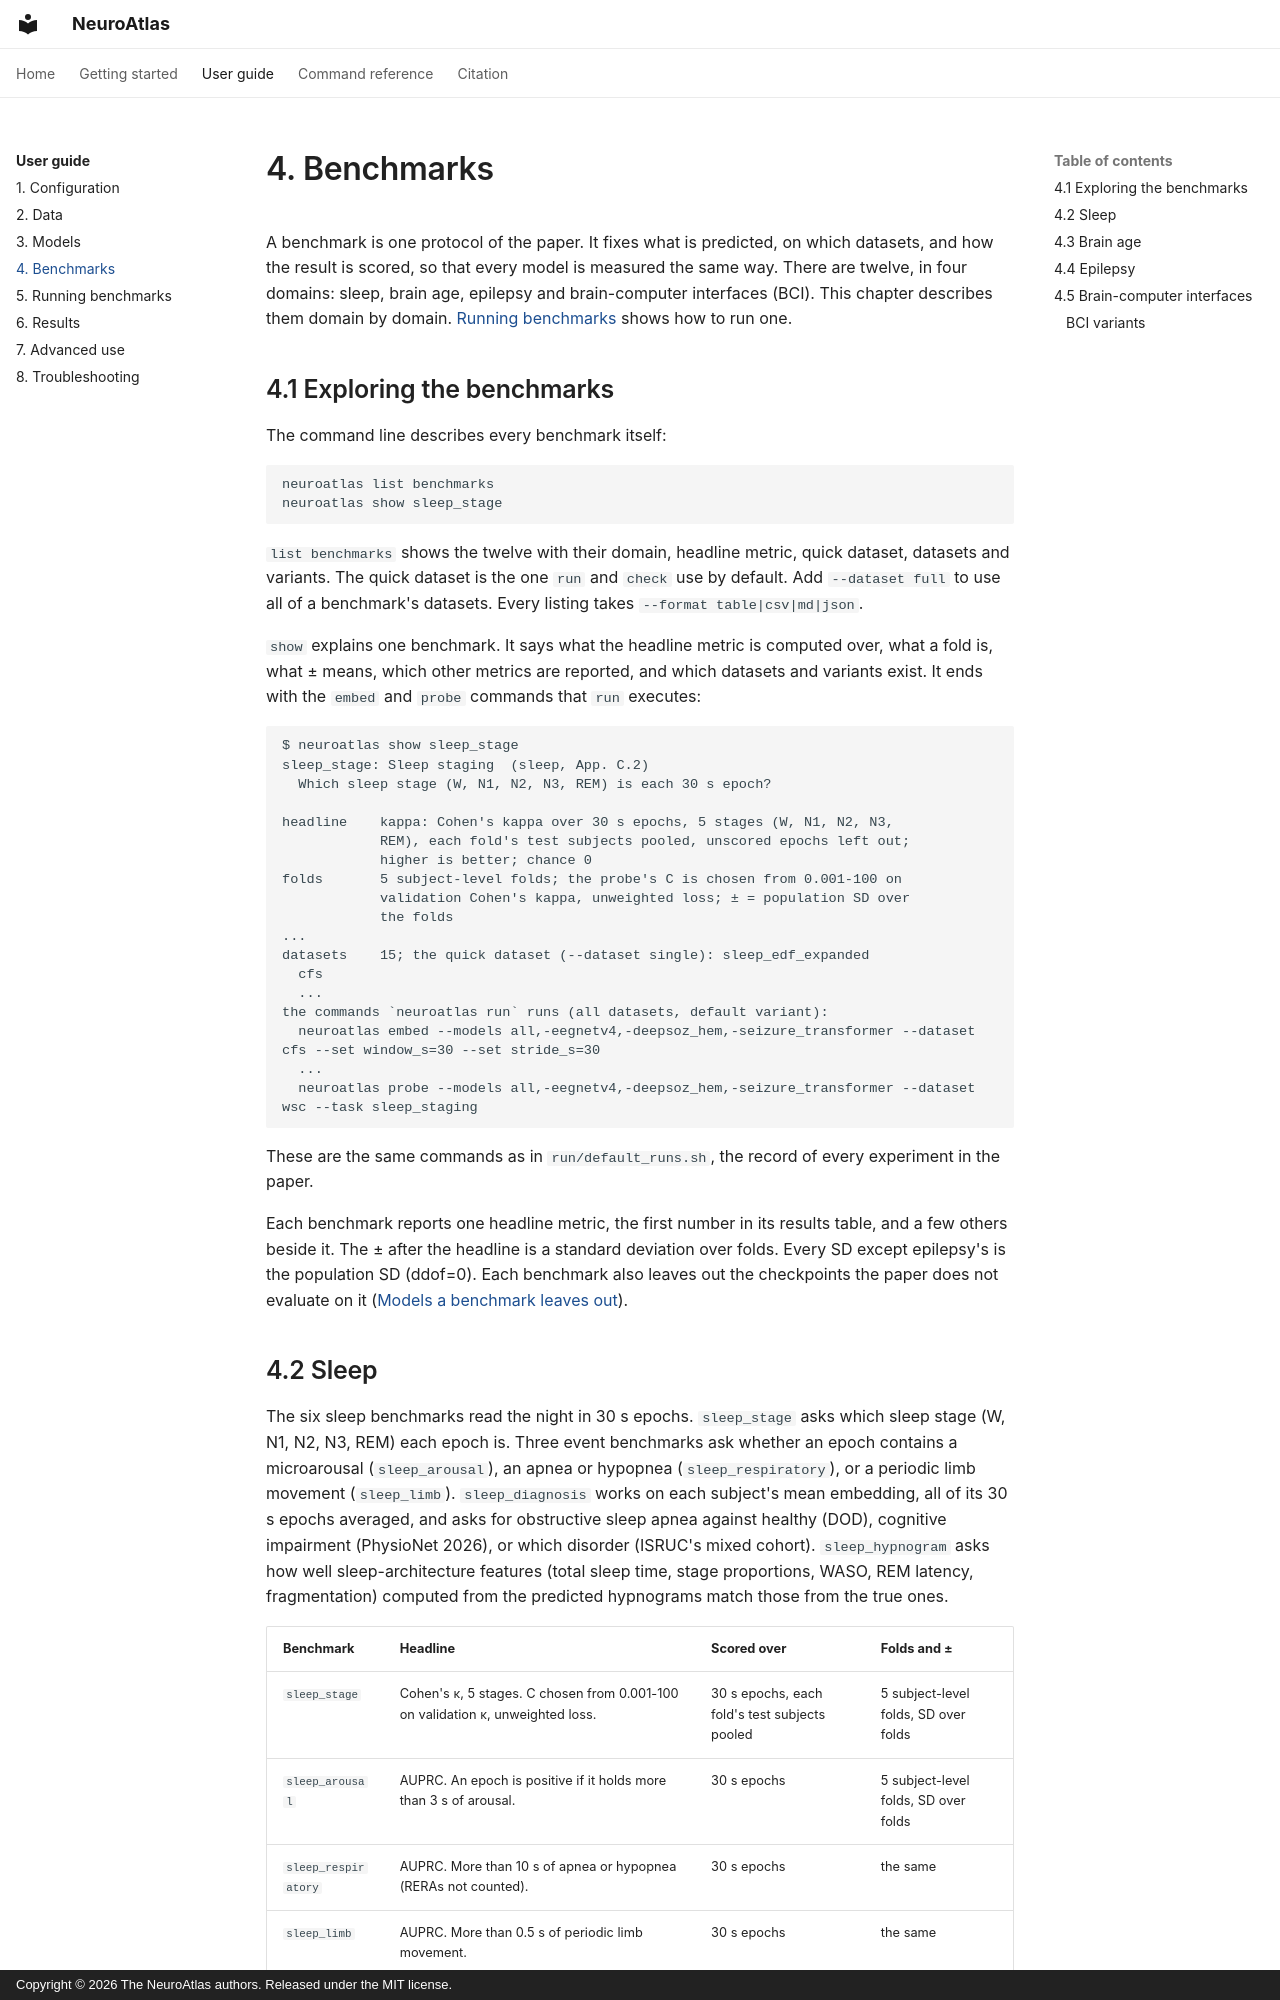

repository: kkontras/NeuroAtlas · page: guide/benchmarks/index.html · generator: mkdocs · copyright: Copyright © 2026 The NeuroAtlas authors. Released under the MIT license.

# 4. Benchmarks

A benchmark is one protocol of the paper. It fixes what is predicted, on which datasets, and how
the result is scored, so that every model is measured the same way. There are twelve, in four
domains: sleep, brain age, epilepsy and brain-computer interfaces (BCI). This chapter describes
them domain by domain. [Running benchmarks](running.md) shows how to run one.

## 4.1 Exploring the benchmarks

The command line describes every benchmark itself:

```bash
neuroatlas list benchmarks
neuroatlas show sleep_stage
```

`list benchmarks` shows the twelve with their domain, headline metric, quick dataset, datasets and
variants. The quick dataset is the one `run` and `check` use by default. Add `--dataset full` to
use all of a benchmark's datasets. Every listing takes `--format table|csv|md|json`.

`show` explains one benchmark. It says what the headline metric is computed over, what a fold is,
what ± means, which other metrics are reported, and which datasets and variants exist. It ends
with the `embed` and `probe` commands that `run` executes:

```text
$ neuroatlas show sleep_stage
sleep_stage: Sleep staging  (sleep, App. C.2)
  Which sleep stage (W, N1, N2, N3, REM) is each 30 s epoch?

headline    kappa: Cohen's kappa over 30 s epochs, 5 stages (W, N1, N2, N3,
            REM), each fold's test subjects pooled, unscored epochs left out;
            higher is better; chance 0
folds       5 subject-level folds; the probe's C is chosen from 0.001-100 on
            validation Cohen's kappa, unweighted loss; ± = population SD over
            the folds
...
datasets    15; the quick dataset (--dataset single): sleep_edf_expanded
  cfs
  ...
the commands `neuroatlas run` runs (all datasets, default variant):
  neuroatlas embed --models all,-eegnetv4,-deepsoz_hem,-seizure_transformer --dataset cfs --set window_s=30 --set stride_s=30
  ...
  neuroatlas probe --models all,-eegnetv4,-deepsoz_hem,-seizure_transformer --dataset wsc --task sleep_staging
```

These are the same commands as in `run/default_runs.sh`, the record of every experiment in the
paper.

Each benchmark reports one headline metric, the first number in its results table, and a few
others beside it. The ± after the headline is a standard deviation over folds. Every SD except
epilepsy's is the population SD (ddof=0). Each benchmark also leaves out the checkpoints the paper
does not evaluate on it ([Models a benchmark leaves out](models.md#33-models-a-benchmark-leaves-out)).
